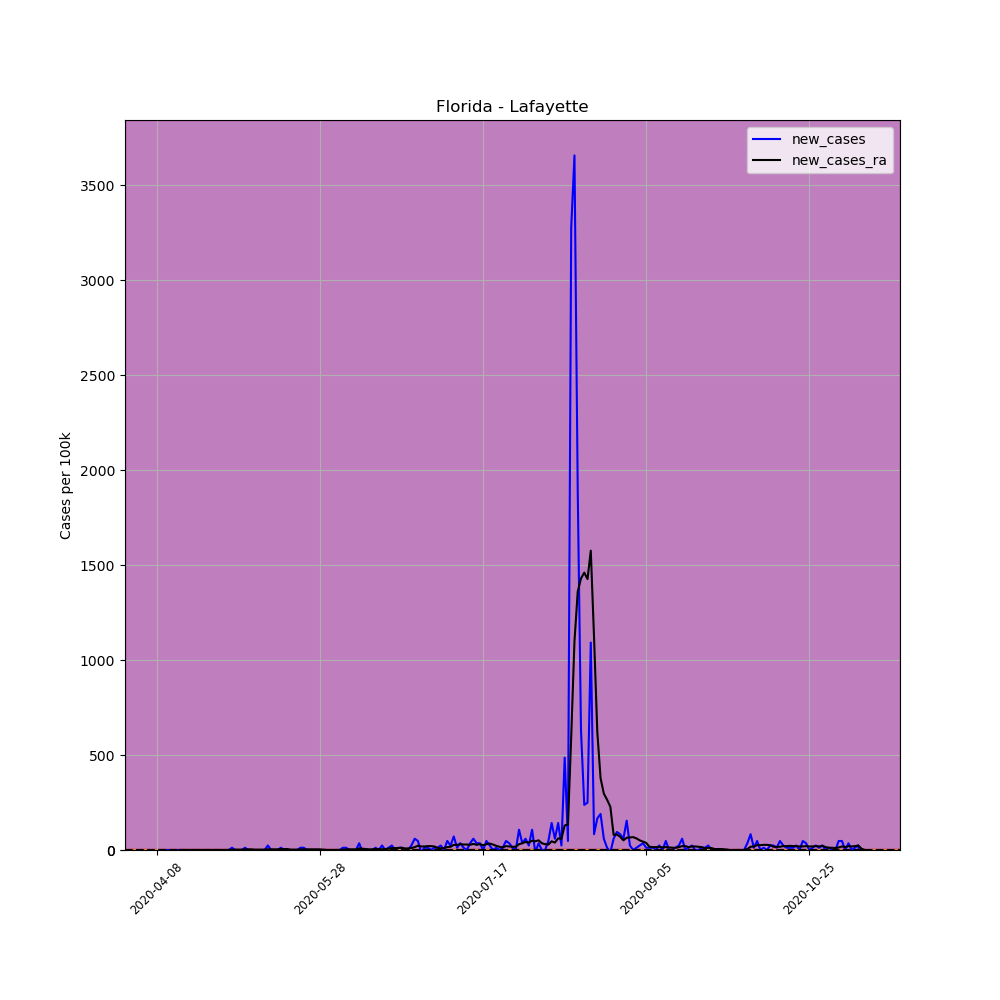

Data behind this chart, as committed beside it:
, date, county, state, fips, cases, deaths, COUNTY, STNAME, CTYNAME, POPESTIMATE2019, per_100k, per_100k_ra, new_cases, new_cases_ra
587185, 2020-04-08, Lafayette, Florida, 12067, 1, 0, 67, Florida, Lafayette, 8422, 11.87, , , 
587186, 2020-04-09, Lafayette, Florida, 12067, 1, 0, 67, Florida, Lafayette, 8422, 11.87, , 0.0, 
587187, 2020-04-10, Lafayette, Florida, 12067, 1, 0, 67, Florida, Lafayette, 8422, 11.87, , 0.0, 
587188, 2020-04-11, Lafayette, Florida, 12067, 1, 0, 67, Florida, Lafayette, 8422, 11.87, , 0.0, 
587189, 2020-04-12, Lafayette, Florida, 12067, 1, 0, 67, Florida, Lafayette, 8422, 11.87, , 0.0, 
587190, 2020-04-13, Lafayette, Florida, 12067, 1, 0, 67, Florida, Lafayette, 8422, 11.87, , 0.0, 
587191, 2020-04-14, Lafayette, Florida, 12067, 1, 0, 67, Florida, Lafayette, 8422, 11.87, 11.87, 0.0, 
587192, 2020-04-15, Lafayette, Florida, 12067, 1, 0, 67, Florida, Lafayette, 8422, 11.87, 11.87, 0.0, 0.0
587193, 2020-04-16, Lafayette, Florida, 12067, 1, 0, 67, Florida, Lafayette, 8422, 11.87, 11.87, 0.0, 0.0
587194, 2020-04-17, Lafayette, Florida, 12067, 1, 0, 67, Florida, Lafayette, 8422, 11.87, 11.87, 0.0, 0.0
587195, 2020-04-18, Lafayette, Florida, 12067, 1, 0, 67, Florida, Lafayette, 8422, 11.87, 11.87, 0.0, 0.0
587196, 2020-04-19, Lafayette, Florida, 12067, 1, 0, 67, Florida, Lafayette, 8422, 11.87, 11.87, 0.0, 0.0
587197, 2020-04-20, Lafayette, Florida, 12067, 1, 0, 67, Florida, Lafayette, 8422, 11.87, 11.87, 0.0, 0.0
587198, 2020-04-21, Lafayette, Florida, 12067, 1, 0, 67, Florida, Lafayette, 8422, 11.87, 11.87, 0.0, 0.0
587199, 2020-04-22, Lafayette, Florida, 12067, 1, 0, 67, Florida, Lafayette, 8422, 11.87, 11.87, 0.0, 0.0
587200, 2020-04-23, Lafayette, Florida, 12067, 1, 0, 67, Florida, Lafayette, 8422, 11.87, 11.87, 0.0, 0.0
587201, 2020-04-24, Lafayette, Florida, 12067, 1, 0, 67, Florida, Lafayette, 8422, 11.87, 11.87, 0.0, 0.0
587202, 2020-04-25, Lafayette, Florida, 12067, 1, 0, 67, Florida, Lafayette, 8422, 11.87, 11.87, 0.0, 0.0
587203, 2020-04-26, Lafayette, Florida, 12067, 1, 0, 67, Florida, Lafayette, 8422, 11.87, 11.87, 0.0, 0.0
587204, 2020-04-27, Lafayette, Florida, 12067, 1, 0, 67, Florida, Lafayette, 8422, 11.87, 11.87, 0.0, 0.0
587205, 2020-04-28, Lafayette, Florida, 12067, 1, 0, 67, Florida, Lafayette, 8422, 11.87, 11.87, 0.0, 0.0
587206, 2020-04-29, Lafayette, Florida, 12067, 1, 0, 67, Florida, Lafayette, 8422, 11.87, 11.87, 0.0, 0.0
587207, 2020-04-30, Lafayette, Florida, 12067, 1, 0, 67, Florida, Lafayette, 8422, 11.87, 11.87, 0.0, 0.0
587208, 2020-05-01, Lafayette, Florida, 12067, 2, 0, 67, Florida, Lafayette, 8422, 23.75, 13.57, 11.87, 1.696
587209, 2020-05-02, Lafayette, Florida, 12067, 2, 0, 67, Florida, Lafayette, 8422, 23.75, 15.27, 0.0, 1.696
587210, 2020-05-03, Lafayette, Florida, 12067, 2, 0, 67, Florida, Lafayette, 8422, 23.75, 16.96, 0.0, 1.696
587211, 2020-05-04, Lafayette, Florida, 12067, 2, 0, 67, Florida, Lafayette, 8422, 23.75, 18.66, 0.0, 1.696
587212, 2020-05-05, Lafayette, Florida, 12067, 3, 0, 67, Florida, Lafayette, 8422, 35.62, 22.05, 11.87, 3.392
587213, 2020-05-06, Lafayette, Florida, 12067, 3, 0, 67, Florida, Lafayette, 8422, 35.62, 25.44, 0.0, 3.392
587214, 2020-05-07, Lafayette, Florida, 12067, 3, 0, 67, Florida, Lafayette, 8422, 35.62, 28.84, 0.0, 3.392
587215, 2020-05-08, Lafayette, Florida, 12067, 3, 0, 67, Florida, Lafayette, 8422, 35.62, 30.53, 0.0, 1.696
587216, 2020-05-09, Lafayette, Florida, 12067, 3, 0, 67, Florida, Lafayette, 8422, 35.62, 32.23, 0.0, 1.696
587217, 2020-05-10, Lafayette, Florida, 12067, 3, 0, 67, Florida, Lafayette, 8422, 35.62, 33.92, 0.0, 1.696
587218, 2020-05-11, Lafayette, Florida, 12067, 3, 0, 67, Florida, Lafayette, 8422, 35.62, 35.62, 0.0, 1.696
587219, 2020-05-12, Lafayette, Florida, 12067, 5, 0, 67, Florida, Lafayette, 8422, 59.37, 39.01, 23.75, 3.392
587220, 2020-05-13, Lafayette, Florida, 12067, 5, 0, 67, Florida, Lafayette, 8422, 59.37, 42.41, 0.0, 3.392
587221, 2020-05-14, Lafayette, Florida, 12067, 5, 0, 67, Florida, Lafayette, 8422, 59.37, 45.8, 0.0, 3.392
587222, 2020-05-15, Lafayette, Florida, 12067, 5, 0, 67, Florida, Lafayette, 8422, 59.37, 49.19, 0.0, 3.392
587223, 2020-05-16, Lafayette, Florida, 12067, 6, 0, 67, Florida, Lafayette, 8422, 71.24, 54.28, 11.87, 5.089
587224, 2020-05-17, Lafayette, Florida, 12067, 6, 0, 67, Florida, Lafayette, 8422, 71.24, 59.37, 0.0, 5.089
587225, 2020-05-18, Lafayette, Florida, 12067, 6, 0, 67, Florida, Lafayette, 8422, 71.24, 64.46, 0.0, 5.089
587226, 2020-05-19, Lafayette, Florida, 12067, 6, 0, 67, Florida, Lafayette, 8422, 71.24, 66.15, 0.0, 1.696
587227, 2020-05-20, Lafayette, Florida, 12067, 6, 0, 67, Florida, Lafayette, 8422, 71.24, 67.85, 0.0, 1.696
587228, 2020-05-21, Lafayette, Florida, 12067, 6, 0, 67, Florida, Lafayette, 8422, 71.24, 69.55, 0.0, 1.696
587229, 2020-05-22, Lafayette, Florida, 12067, 7, 0, 67, Florida, Lafayette, 8422, 83.12, 72.94, 11.87, 3.392
587230, 2020-05-23, Lafayette, Florida, 12067, 8, 0, 67, Florida, Lafayette, 8422, 94.99, 76.33, 11.87, 3.392
587231, 2020-05-24, Lafayette, Florida, 12067, 8, 0, 67, Florida, Lafayette, 8422, 94.99, 79.72, 0.0, 3.392
587232, 2020-05-25, Lafayette, Florida, 12067, 8, 0, 67, Florida, Lafayette, 8422, 94.99, 83.12, 0.0, 3.392
587233, 2020-05-26, Lafayette, Florida, 12067, 8, 0, 67, Florida, Lafayette, 8422, 94.99, 86.51, 0.0, 3.392
587234, 2020-05-27, Lafayette, Florida, 12067, 8, 0, 67, Florida, Lafayette, 8422, 94.99, 89.9, 0.0, 3.392
587235, 2020-05-28, Lafayette, Florida, 12067, 8, 0, 67, Florida, Lafayette, 8422, 94.99, 93.29, 0.0, 3.392
587236, 2020-05-29, Lafayette, Florida, 12067, 8, 0, 67, Florida, Lafayette, 8422, 94.99, 94.99, 0.0, 1.696
587237, 2020-05-30, Lafayette, Florida, 12067, 8, 0, 67, Florida, Lafayette, 8422, 94.99, 94.99, 0.0, 0.0
587238, 2020-05-31, Lafayette, Florida, 12067, 8, 0, 67, Florida, Lafayette, 8422, 94.99, 94.99, 0.0, 0.0
587239, 2020-06-01, Lafayette, Florida, 12067, 8, 0, 67, Florida, Lafayette, 8422, 94.99, 94.99, 0.0, 0.0
587240, 2020-06-02, Lafayette, Florida, 12067, 8, 0, 67, Florida, Lafayette, 8422, 94.99, 94.99, 0.0, 0.0
587241, 2020-06-03, Lafayette, Florida, 12067, 8, 0, 67, Florida, Lafayette, 8422, 94.99, 94.99, 0.0, 0.0
587242, 2020-06-04, Lafayette, Florida, 12067, 9, 0, 67, Florida, Lafayette, 8422, 106.9, 96.69, 11.87, 1.696
587243, 2020-06-05, Lafayette, Florida, 12067, 10, 0, 67, Florida, Lafayette, 8422, 118.7, 100.1, 11.87, 3.392
587244, 2020-06-06, Lafayette, Florida, 12067, 10, 0, 67, Florida, Lafayette, 8422, 118.7, 103.5, 0.0, 3.392
... 158 more rows
